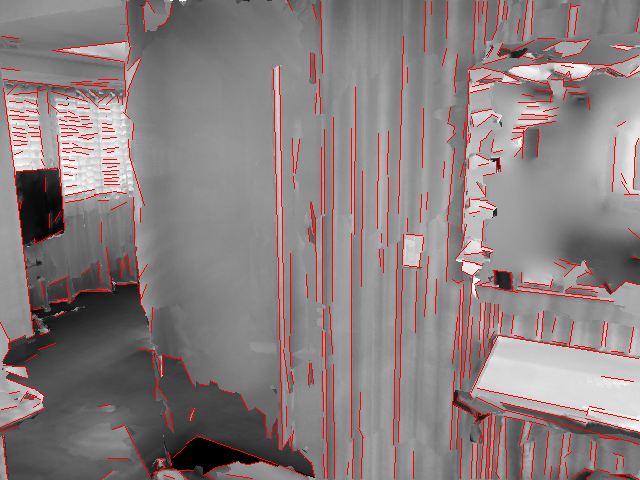

Data behind this chart, as committed beside it:
15.665407, 171.0887, 55.79638, 167.5917
499.4, 156.9, 499.8, 170.6
496.1, 171.9, 495.7, 161.9
32.55, 333.5, 14.43, 173.1
247.1, 463.7, 240.6, 463.1
24.37, 365.7, 3.104, 365.1
56.86, 135.4, 63.99, 229.5
260.7, 461, 247.7, 463.9
139.2, 281.9, 139.8, 304.4
237.3, 460.6, 212.3, 469.4
276.2, 466.4, 261.3, 461.2
5.57, 370.8, 25.78, 377.7
43.6, 395.4, 32.03, 387.2
41.99, 402.2, 43.67, 395.5
585.3, 418.3, 638.6, 432.4
471.9, 276.9, 462.9, 376.9
492.9, 269.7, 510.5, 271.7
610.6, 64.79, 546.8, 61.06
193.1, 470.5, 159.5, 469.3
481.8, 249.9, 491.8, 252.1
62.03, 229.7, 35.14, 243.4
32.04, 387.7, 6.015, 378.3
2.131, 361.4, 9.723, 347.1
7.917, 348.2, 8.672, 338.1
545.7, 63.06, 513.1, 66.23
638.2, 357.8, 498.2, 335.5
450, 449.3, 453.7, 370.6
461.7, 261.9, 461.2, 269.5
306, 476, 280, 464.7
497.2, 336.4, 470.7, 391.9
625, 281.3, 610.3, 294
6.845, 478.3, 2.351, 434.5
507.3, 53.3, 499, 55.63
608, 292.3, 601.1, 282.8
461, 269.9, 471.9, 275.6
500.4, 401.7, 585, 421.8
526.9, 50.67, 517.7, 57.61
638.4, 284.3, 625.5, 281.2
477.6, 298.3, 474.6, 288.9
497.4, 53.89, 502, 43.16
140.5, 304.9, 145.1, 312.2
488.4, 414.5, 478.1, 423.1
136.5, 256.8, 138.7, 279.4
27.63, 375.7, 25.4, 365.7
164.4, 458.4, 156.8, 458.2
521.6, 158.4, 523.3, 130.3
474.4, 284.1, 479.9, 279.7
26.67, 337.5, 33.02, 335.3
517.1, 291.6, 494.7, 287.7
40.49, 333.9, 48.12, 331.9
609.4, 473.8, 628.1, 473.9
613, 47.44, 627, 49.94
26.78, 393.5, 35.56, 395.9
509.2, 73.65, 547.7, 83.68
162.3, 374.4, 161.8, 354.4
311.4, 462, 313.6, 475.7
585.4, 78.22, 594.4, 67.13
468.9, 70.66, 465, 159.4
608.8, 67.92, 625.2, 76.45
479.2, 415, 489.2, 412.5
125.8, 40.72, 58.32, 48.59
... 501 more rows
